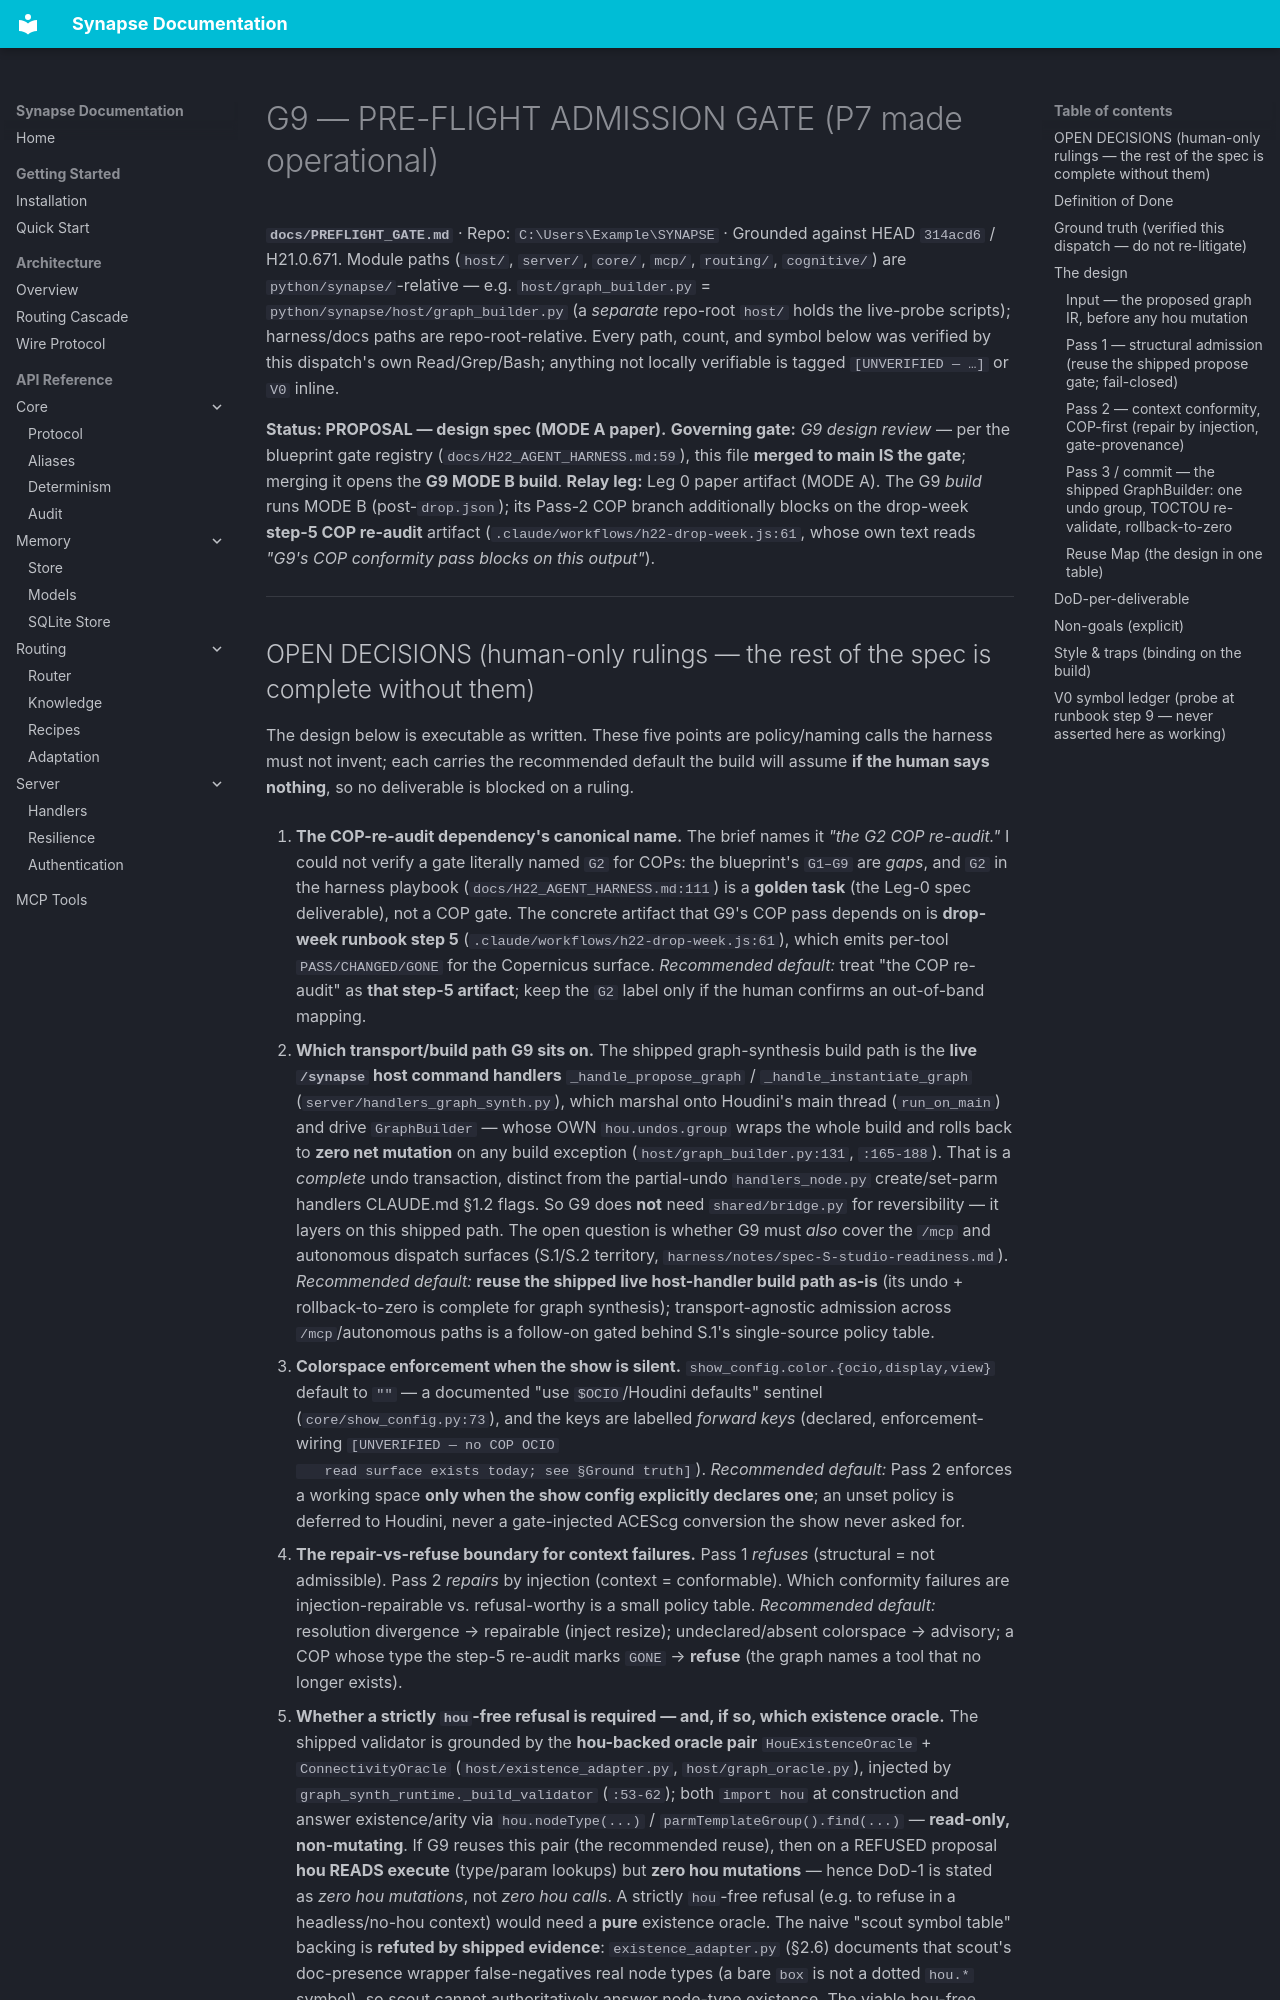

repository: JosephOIbrahim/Synapse · page: PREFLIGHT_GATE/index.html · generator: mkdocs

# G9 — PRE-FLIGHT ADMISSION GATE (P7 made operational)

**`docs/PREFLIGHT_GATE.md`** · Repo: `C:\Users\Example\SYNAPSE` · Grounded against HEAD `314acd6` / H21.0.671.
Module paths (`host/`, `server/`, `core/`, `mcp/`, `routing/`, `cognitive/`) are `python/synapse/`-relative — e.g. `host/graph_builder.py` = `python/synapse/host/graph_builder.py` (a *separate* repo-root `host/` holds the live-probe scripts); harness/docs paths are repo-root-relative. Every path, count, and symbol below was verified by this dispatch's own
Read/Grep/Bash; anything not locally verifiable is tagged `[UNVERIFIED — …]` or `V0` inline.

**Status: PROPOSAL — design spec (MODE A paper).**
**Governing gate:** *G9 design review* — per the blueprint gate registry (`docs/H22_AGENT_HARNESS.md:59`),
this file **merged to main IS the gate**; merging it opens the **G9 MODE B build**.
**Relay leg:** Leg 0 paper artifact (MODE A). The G9 *build* runs MODE B (post-`drop.json`); its
Pass-2 COP branch additionally blocks on the drop-week **step-5 COP re-audit** artifact
(`.claude/workflows/h22-drop-week.js:61`, whose own text reads *"G9's COP conformity pass blocks on
this output"*).

---
